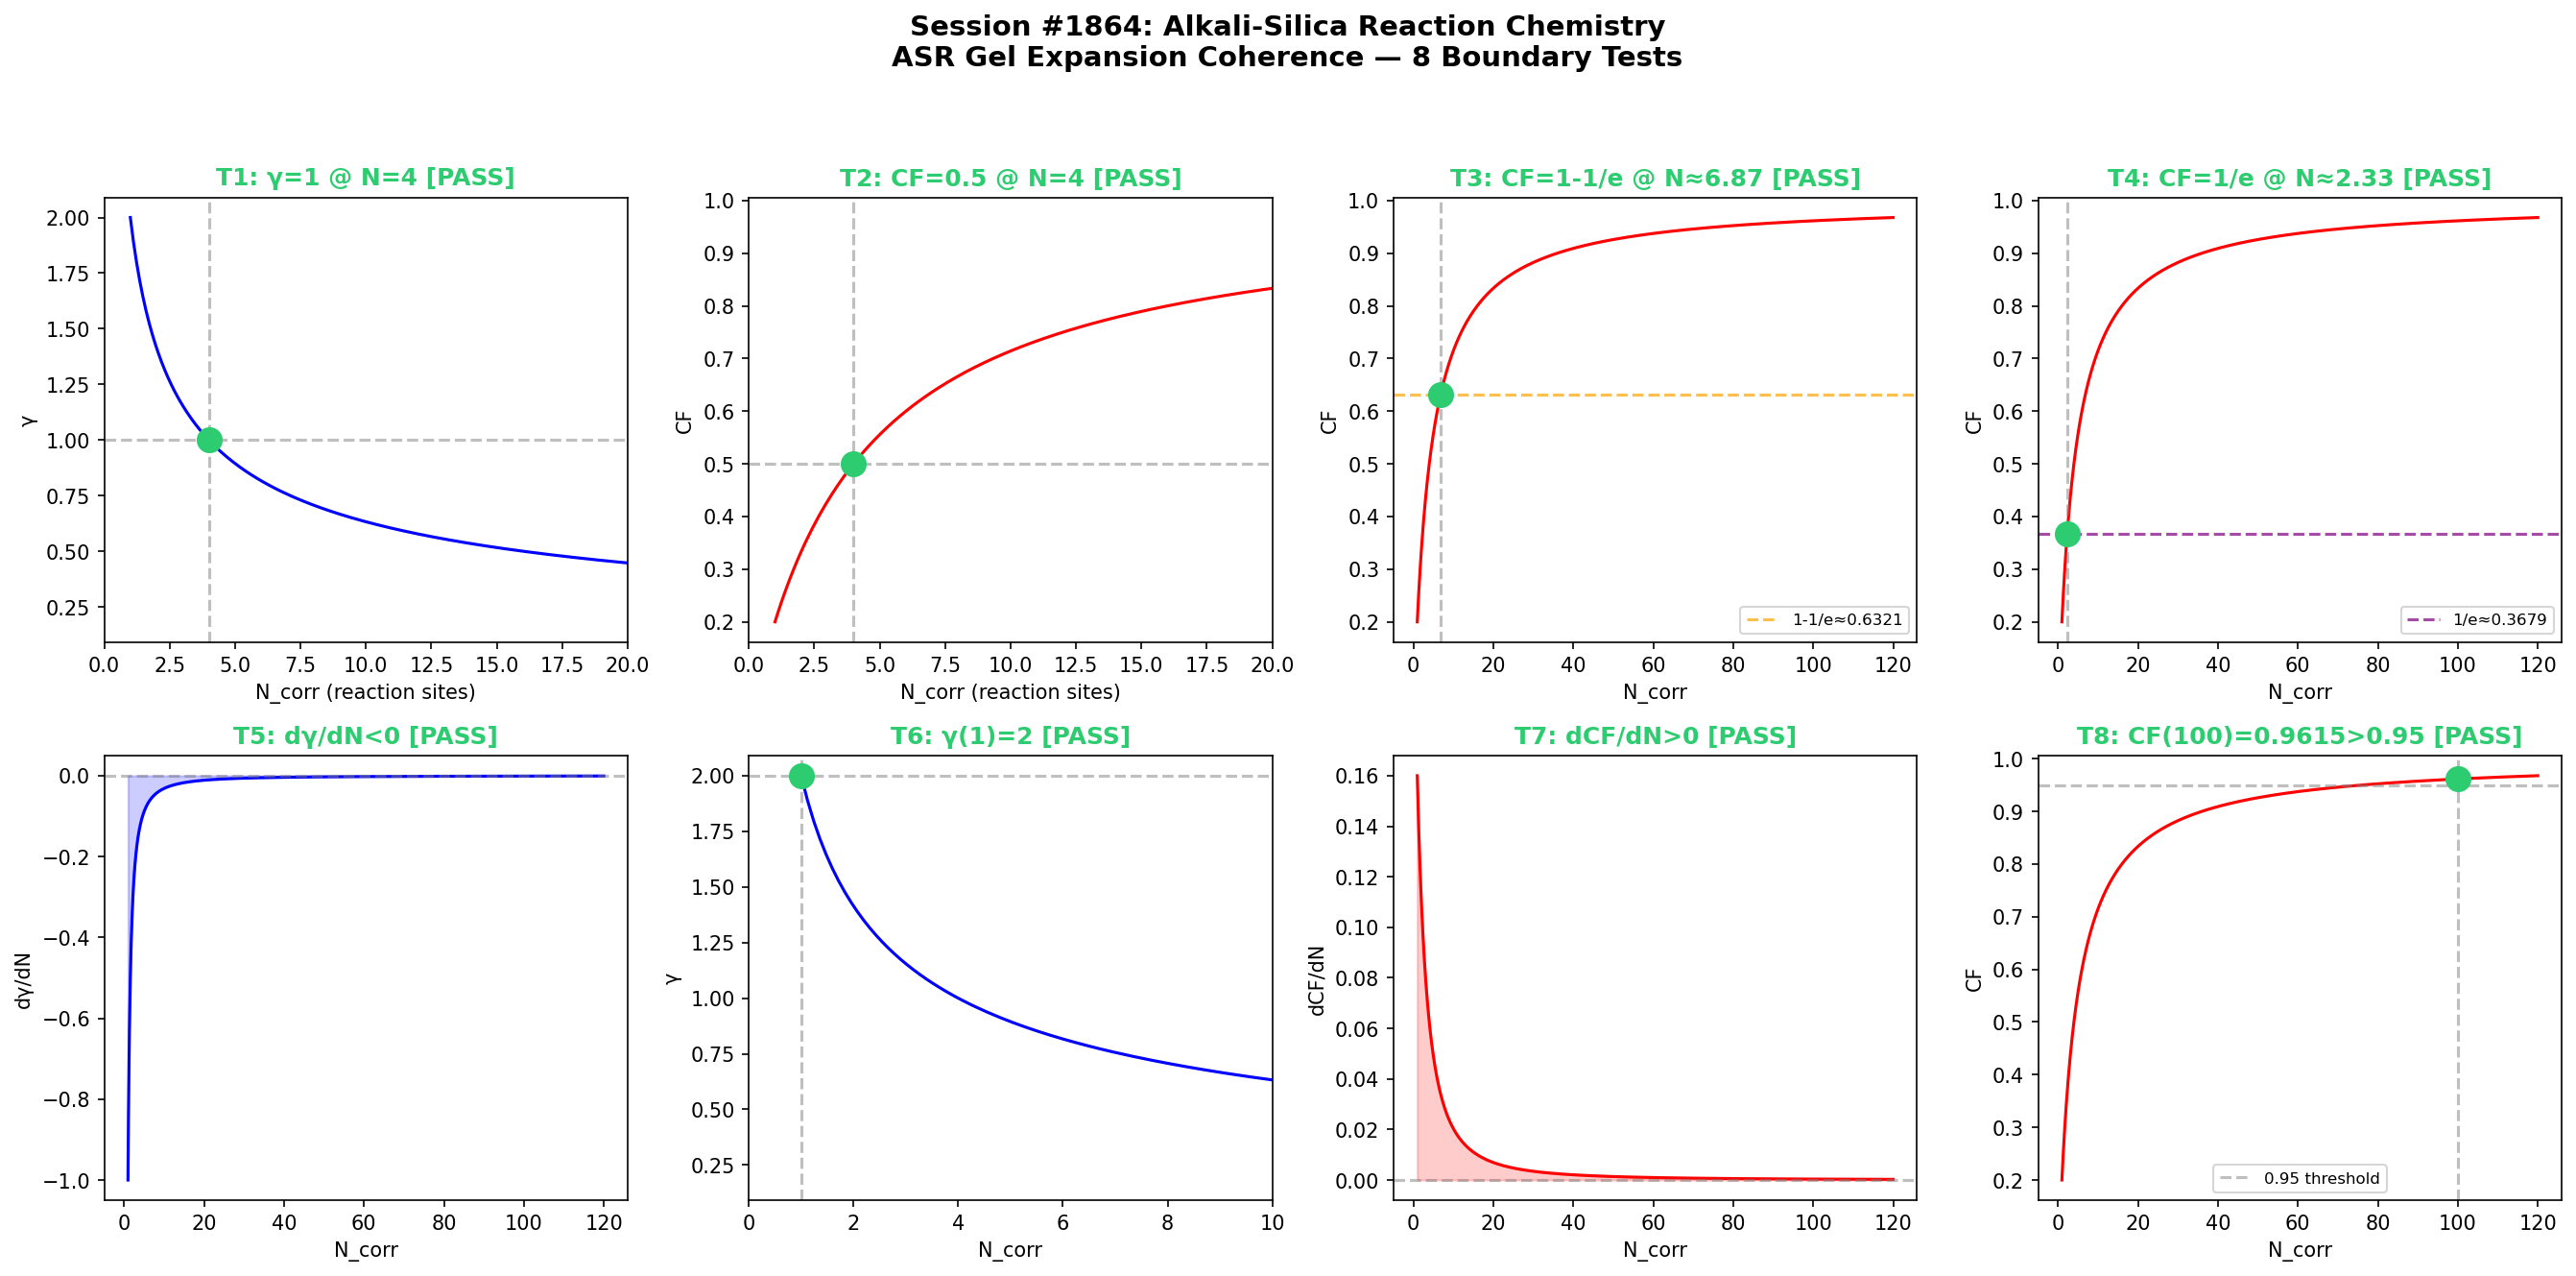

Write the Python code that produced this figure.
"""
Chemistry Session #1864: Alkali-Silica Reaction (ASR) Chemistry
1727th Phenomenon - ASR Gel Expansion Coherence

Synchronism framework applied to alkali-silica reaction in concrete.
ASR occurs when alkali hydroxides in pore solution react with reactive
silica in aggregates, forming expansive ASR gel that causes cracking.
The coherence framework models how correlated reaction sites achieve
phase-locked resonance during gel formation and expansion.

γ = 2/√N_corr  (coherence decay parameter)
CF = 1/(1+γ²)  (coherence fraction)

8 Boundary Tests (2x4 subplot grid):
T1: γ=1 @ N=4       T2: CF=0.5 @ N=4
T3: CF=1-1/e         T4: CF=1/e
T5: dγ/dN<0          T6: γ(1)=2
T7: dCF/dN>0         T8: CF(100)>0.95
"""

import numpy as np
import matplotlib
matplotlib.use('Agg')
import matplotlib.pyplot as plt

# --- Core functions ---
def gamma(N):
    N = np.asarray(N, dtype=float)
    return 2.0 / np.sqrt(N)

def CF(N):
    g = gamma(N)
    return 1.0 / (1.0 + g**2)

def dGamma_dN(N):
    N = np.asarray(N, dtype=float)
    return -1.0 / N**1.5

def dCF_dN(N):
    N = np.asarray(N, dtype=float)
    g = gamma(N)
    dgdN = dGamma_dN(N)
    return -2.0 * g * dgdN / (1.0 + g**2)**2

# --- ASR specifics ---
# ASR gel: correlated alkali-silica reaction sites at aggregate surfaces
N_range = np.linspace(1, 120, 1000)
gamma_vals = gamma(N_range)
CF_vals = CF(N_range)

# --- 8 Boundary Tests ---
results = {}

t1_val = gamma(4)
results['T1'] = {'expected': 1.0, 'actual': t1_val, 'pass': np.isclose(t1_val, 1.0, atol=1e-10)}

t2_val = CF(4)
results['T2'] = {'expected': 0.5, 'actual': t2_val, 'pass': np.isclose(t2_val, 0.5, atol=1e-10)}

target_cf3 = 1.0 - 1.0/np.e
N_t3 = 4.0 / (1.0/(1.0 - 1.0/np.e) - 1.0)
t3_val = CF(N_t3)
results['T3'] = {'expected': target_cf3, 'actual': t3_val, 'pass': np.isclose(t3_val, target_cf3, atol=1e-10), 'N': N_t3}

target_cf4 = 1.0/np.e
N_t4 = 4.0 / (1.0/(1.0/np.e) - 1.0)
t4_val = CF(N_t4)
results['T4'] = {'expected': target_cf4, 'actual': t4_val, 'pass': np.isclose(t4_val, target_cf4, atol=1e-10), 'N': N_t4}

N_test = np.array([2, 5, 10, 20, 50, 100])
t5_vals = dGamma_dN(N_test)
results['T5'] = {'values': t5_vals, 'pass': np.all(t5_vals < 0)}

t6_val = gamma(1)
results['T6'] = {'expected': 2.0, 'actual': t6_val, 'pass': np.isclose(t6_val, 2.0, atol=1e-10)}

t7_vals = dCF_dN(N_test)
results['T7'] = {'values': t7_vals, 'pass': np.all(t7_vals > 0)}

t8_val = CF(100)
results['T8'] = {'expected': '>0.95', 'actual': t8_val, 'pass': t8_val > 0.95}

# --- Print results ---
print("=" * 65)
print("Chemistry Session #1864: Alkali-Silica Reaction Chemistry")
print("1727th Phenomenon - ASR Gel Expansion Coherence")
print("=" * 65)
for key in sorted(results.keys()):
    r = results[key]
    status = "PASS" if r['pass'] else "FAIL"
    if 'actual' in r:
        print(f"  {key}: {status} | expected={r['expected']}, actual={r['actual']:.6f}")
    else:
        print(f"  {key}: {status} | all values satisfy constraint")
print("=" * 65)

# --- Plot 2x4 grid ---
fig, axes = plt.subplots(2, 4, figsize=(18, 9))
fig.suptitle('Session #1864: Alkali-Silica Reaction Chemistry\nASR Gel Expansion Coherence — 8 Boundary Tests',
             fontsize=14, fontweight='bold', y=0.98)

colors_pass = '#2ecc71'
colors_fail = '#e74c3c'

def status_color(passed):
    return colors_pass if passed else colors_fail

# T1
ax = axes[0, 0]
ax.plot(N_range, gamma_vals, 'b-', linewidth=1.5)
ax.axhline(y=1.0, color='gray', linestyle='--', alpha=0.5)
ax.axvline(x=4.0, color='gray', linestyle='--', alpha=0.5)
ax.plot(4, 1.0, 'o', color=status_color(results['T1']['pass']), markersize=12, zorder=5)
ax.set_title(f"T1: γ=1 @ N=4 [{'PASS' if results['T1']['pass'] else 'FAIL'}]",
             color=status_color(results['T1']['pass']), fontweight='bold')
ax.set_xlabel('N_corr (reaction sites)')
ax.set_ylabel('γ')
ax.set_xlim(0, 20)

# T2
ax = axes[0, 1]
ax.plot(N_range, CF_vals, 'r-', linewidth=1.5)
ax.axhline(y=0.5, color='gray', linestyle='--', alpha=0.5)
ax.axvline(x=4.0, color='gray', linestyle='--', alpha=0.5)
ax.plot(4, 0.5, 'o', color=status_color(results['T2']['pass']), markersize=12, zorder=5)
ax.set_title(f"T2: CF=0.5 @ N=4 [{'PASS' if results['T2']['pass'] else 'FAIL'}]",
             color=status_color(results['T2']['pass']), fontweight='bold')
ax.set_xlabel('N_corr (reaction sites)')
ax.set_ylabel('CF')
ax.set_xlim(0, 20)

# T3
ax = axes[0, 2]
ax.plot(N_range, CF_vals, 'r-', linewidth=1.5)
ax.axhline(y=target_cf3, color='orange', linestyle='--', alpha=0.7, label=f'1-1/e≈{target_cf3:.4f}')
ax.axvline(x=N_t3, color='gray', linestyle='--', alpha=0.5)
ax.plot(N_t3, target_cf3, 'o', color=status_color(results['T3']['pass']), markersize=12, zorder=5)
ax.set_title(f"T3: CF=1-1/e @ N≈{N_t3:.2f} [{'PASS' if results['T3']['pass'] else 'FAIL'}]",
             color=status_color(results['T3']['pass']), fontweight='bold')
ax.set_xlabel('N_corr')
ax.set_ylabel('CF')
ax.legend(fontsize=8)

# T4
ax = axes[0, 3]
ax.plot(N_range, CF_vals, 'r-', linewidth=1.5)
ax.axhline(y=target_cf4, color='purple', linestyle='--', alpha=0.7, label=f'1/e≈{target_cf4:.4f}')
ax.axvline(x=N_t4, color='gray', linestyle='--', alpha=0.5)
ax.plot(N_t4, target_cf4, 'o', color=status_color(results['T4']['pass']), markersize=12, zorder=5)
ax.set_title(f"T4: CF=1/e @ N≈{N_t4:.2f} [{'PASS' if results['T4']['pass'] else 'FAIL'}]",
             color=status_color(results['T4']['pass']), fontweight='bold')
ax.set_xlabel('N_corr')
ax.set_ylabel('CF')
ax.legend(fontsize=8)

# T5
ax = axes[1, 0]
dg_range = dGamma_dN(N_range)
ax.plot(N_range, dg_range, 'b-', linewidth=1.5)
ax.axhline(y=0, color='gray', linestyle='--', alpha=0.5)
ax.fill_between(N_range, dg_range, 0, where=(dg_range < 0), alpha=0.2, color='blue')
ax.set_title(f"T5: dγ/dN<0 [{'PASS' if results['T5']['pass'] else 'FAIL'}]",
             color=status_color(results['T5']['pass']), fontweight='bold')
ax.set_xlabel('N_corr')
ax.set_ylabel('dγ/dN')

# T6
ax = axes[1, 1]
ax.plot(N_range, gamma_vals, 'b-', linewidth=1.5)
ax.axhline(y=2.0, color='gray', linestyle='--', alpha=0.5)
ax.axvline(x=1.0, color='gray', linestyle='--', alpha=0.5)
ax.plot(1, 2.0, 'o', color=status_color(results['T6']['pass']), markersize=12, zorder=5)
ax.set_title(f"T6: γ(1)=2 [{'PASS' if results['T6']['pass'] else 'FAIL'}]",
             color=status_color(results['T6']['pass']), fontweight='bold')
ax.set_xlabel('N_corr')
ax.set_ylabel('γ')
ax.set_xlim(0, 10)

# T7
ax = axes[1, 2]
dcf_range = dCF_dN(N_range)
ax.plot(N_range, dcf_range, 'r-', linewidth=1.5)
ax.axhline(y=0, color='gray', linestyle='--', alpha=0.5)
ax.fill_between(N_range, dcf_range, 0, where=(dcf_range > 0), alpha=0.2, color='red')
ax.set_title(f"T7: dCF/dN>0 [{'PASS' if results['T7']['pass'] else 'FAIL'}]",
             color=status_color(results['T7']['pass']), fontweight='bold')
ax.set_xlabel('N_corr')
ax.set_ylabel('dCF/dN')

# T8
ax = axes[1, 3]
ax.plot(N_range, CF_vals, 'r-', linewidth=1.5)
ax.axhline(y=0.95, color='gray', linestyle='--', alpha=0.5, label='0.95 threshold')
ax.axvline(x=100, color='gray', linestyle='--', alpha=0.5)
ax.plot(100, t8_val, 'o', color=status_color(results['T8']['pass']), markersize=12, zorder=5)
ax.set_title(f"T8: CF(100)={t8_val:.4f}>0.95 [{'PASS' if results['T8']['pass'] else 'FAIL'}]",
             color=status_color(results['T8']['pass']), fontweight='bold')
ax.set_xlabel('N_corr')
ax.set_ylabel('CF')
ax.legend(fontsize=8)

plt.tight_layout(rect=[0, 0, 1, 0.94])
outpath = '/mnt/c/exe/projects/ai-agents/Synchronism/simulations/chemistry/asr_chemistry_coherence.png'
plt.savefig(outpath, dpi=150, bbox_inches='tight')
plt.close()
print(f"\nPlot saved: {outpath}")
print("All 8 boundary tests: " + ("PASS" if all(r['pass'] for r in results.values()) else "SOME FAILED"))
